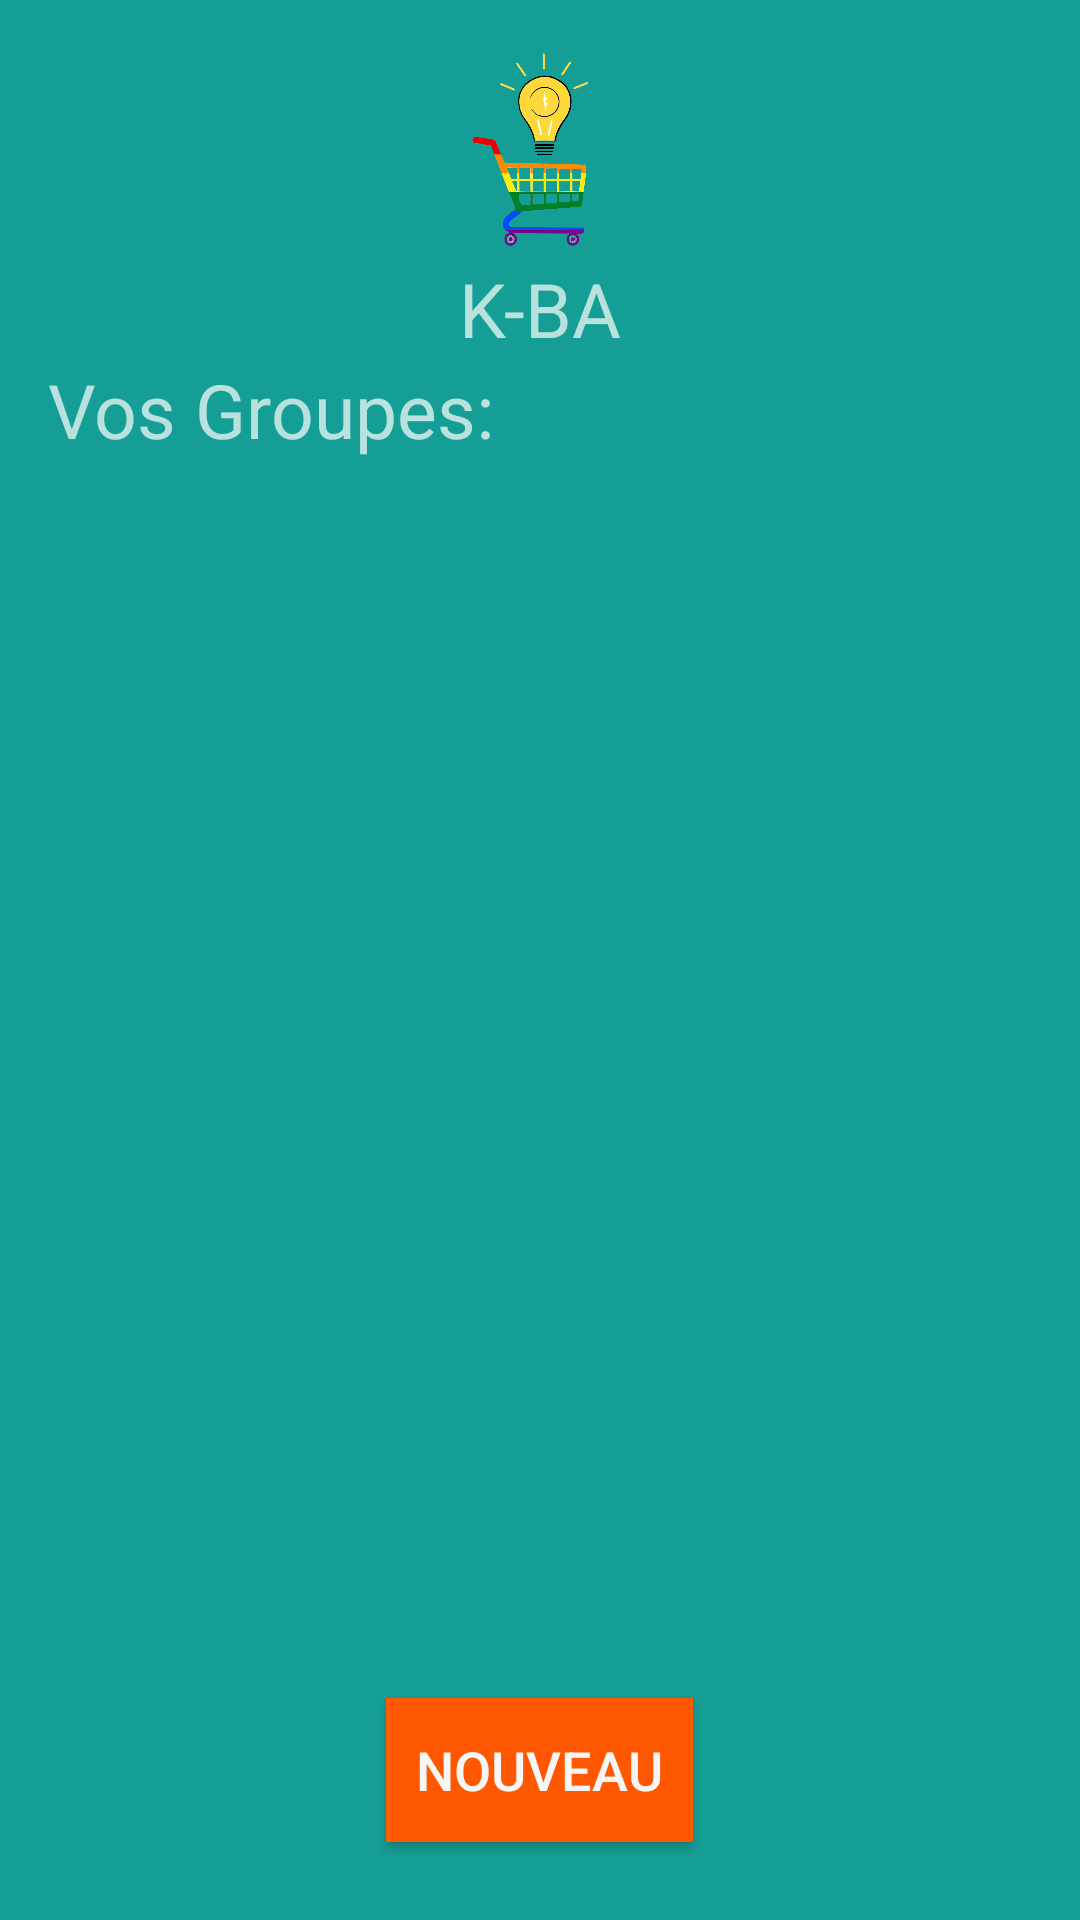

Here is an Android app screen rendered from its layout file. Give the layout XML and the strings, colors and styles it references.
<!-- AndroidManifest.xml: application theme Theme.AppCompat.NoActionBar -->
<!-- res/layout/activity_group.xml -->
<?xml version="1.0" encoding="utf-8"?>
<RelativeLayout xmlns:android="http://schemas.android.com/apk/res/android"
    xmlns:tools="http://schemas.android.com/tools"
    android:layout_width="match_parent"
    android:layout_height="match_parent"
    android:paddingBottom="@dimen/activity_vertical_margin"
    android:paddingLeft="@dimen/activity_horizontal_margin"
    android:paddingRight="@dimen/activity_horizontal_margin"
    android:paddingTop="@dimen/activity_vertical_margin"
    tools:context="projet.k_ba.group.GroupActivity"
    android:background="@color/blueGreen">
    <LinearLayout
        android:id="@+id/title_logo_linear_layout"
        android:layout_width="wrap_content"
        android:layout_height="wrap_content"
        android:layout_centerHorizontal="true"
        android:orientation="vertical">

        <ImageView
            android:id="@+id/logo_image_view"
            android:layout_width="70dp"
            android:layout_height="70dp"
            android:src="@drawable/logo"
            />

        <TextView
            android:id="@+id/title_text_view"
            android:layout_width="wrap_content"
            android:layout_height="wrap_content"
            android:text="K-BA"
            android:textSize="25dp"
            android:layout_gravity="center"
            />
    </LinearLayout>
    <TextView
        android:id="@+id/title_list_view"
        android:layout_width="wrap_content"
        android:layout_height="wrap_content"
        android:text="Vos Groupes:"
        android:textSize="@dimen/text_medium"
        android:layout_below="@id/title_logo_linear_layout"
        />
    <RelativeLayout
        android:id="@+id/relative_list_view"
        android:layout_width="match_parent"
        android:layout_height="wrap_content"
        android:layout_above="@+id/linear_button_group"
        android:layout_below="@id/title_list_view"
        >
        <View
            android:layout_width="match_parent"
            android:layout_height="100dp"
            />
            <ListView
                android:id="@+id/group_list_view"
                android:layout_width="match_parent"
                android:layout_height="match_parent"/>

    </RelativeLayout>
    <LinearLayout
        android:id="@id/linear_button_group"
        android:layout_width="wrap_content"
        android:layout_height="wrap_content"
        android:layout_alignParentBottom="true"
        android:layout_centerInParent="true"
        >

        <Button
            android:id="@+id/add_group_button"
            android:layout_width="wrap_content"
            android:layout_height="wrap_content"
            android:text="Nouveau"
            android:layout_margin="10dp"
            style="@style/ButtonStyle" />


    </LinearLayout>
</RelativeLayout>
<!-- resources referenced by this layout -->
<resources>
  <color name="blueGreen">#159e95</color>
  <dimen name="activity_horizontal_margin">16dp</dimen>
  <dimen name="activity_vertical_margin">16dp</dimen>
  <dimen name="text_medium">25dp</dimen>
  <!-- drawable logo: png bitmap (drawable, 160061 bytes) -->
  <style name="ButtonStyle" parent="@android:style/TextAppearance.Medium">
          <item name="android:background">@color/orangeButton</item>
          <item name="android:textColor">@color/white</item>
          <item name="android:padding">@dimen/padding_small</item>
  
  
      </style>
  <color name="orangeButton">#ff5801</color>
  <color name="white">#FFF7F6F6</color>
  <dimen name="padding_small">10dp</dimen>
</resources>
